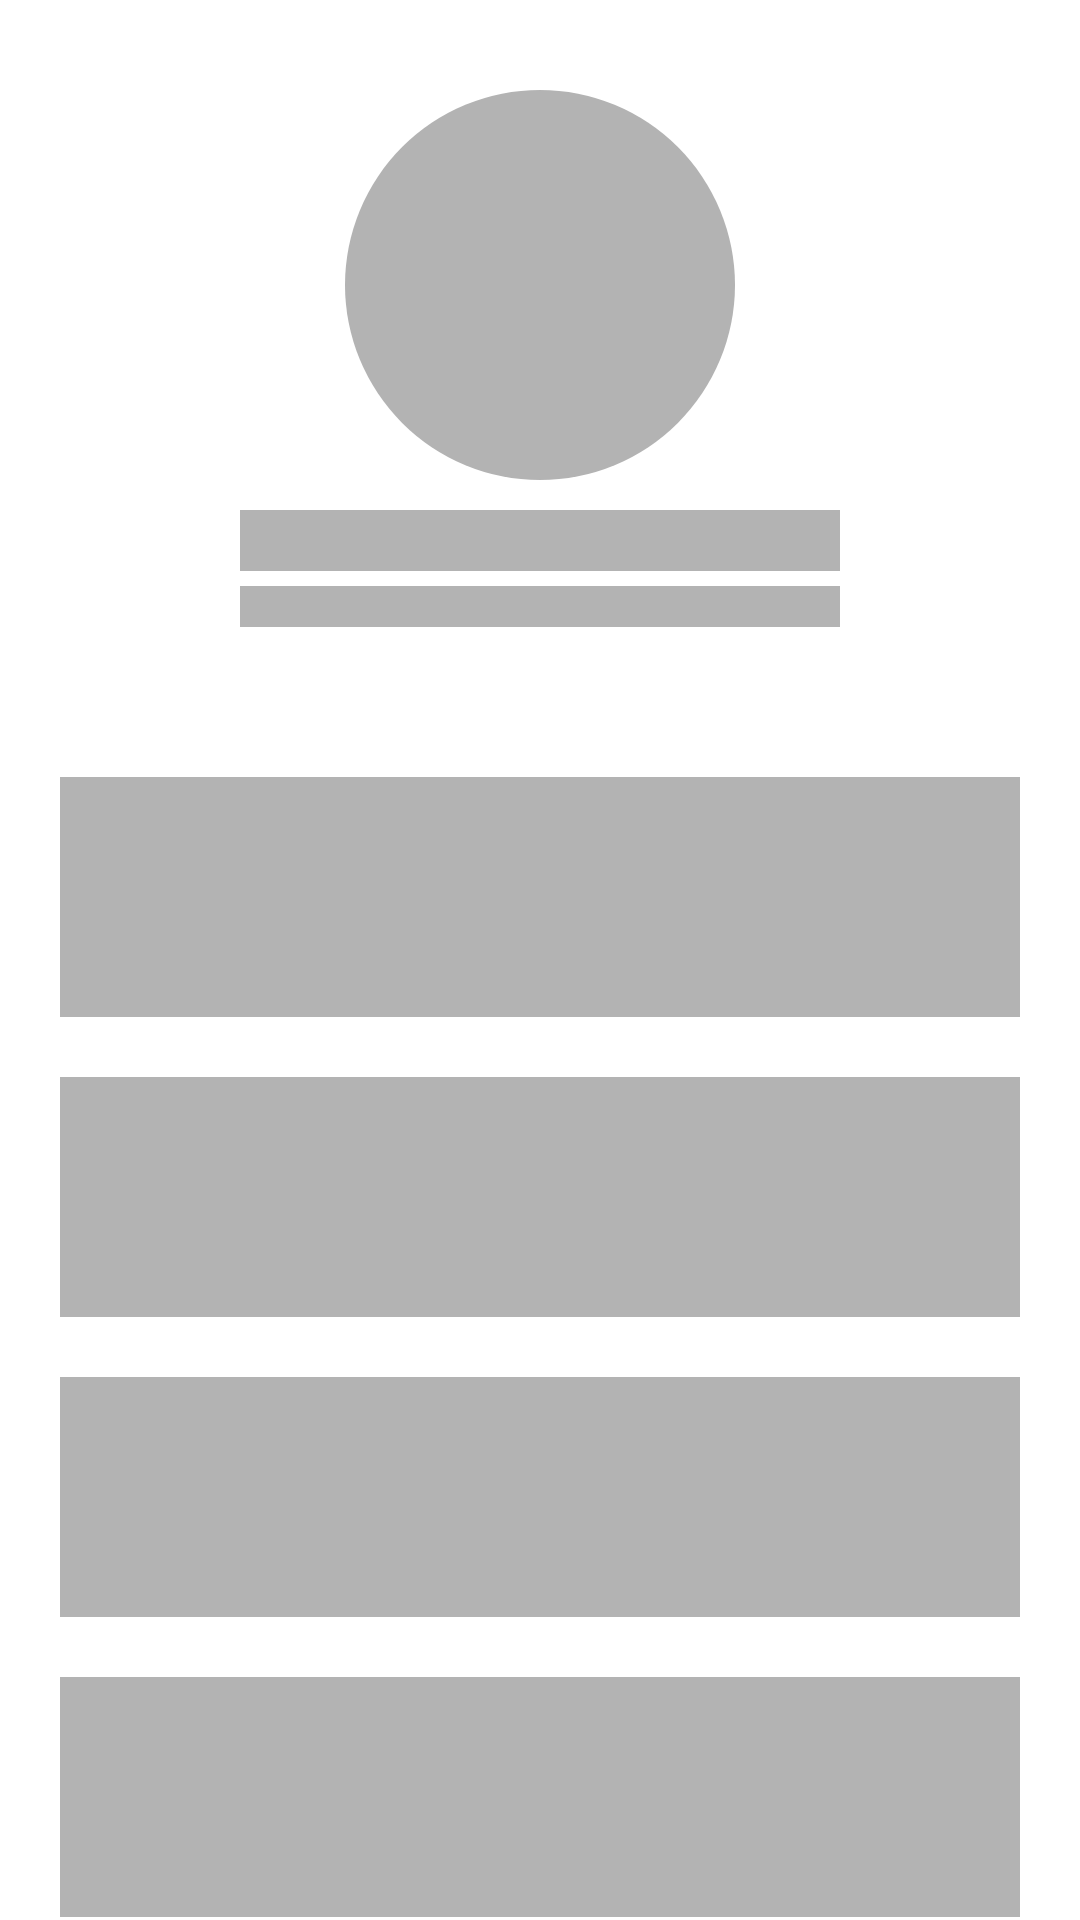

Write the Android layout XML for this screen, with the resource values it uses.
<!-- AndroidManifest.xml: application theme Theme.ECommerceTokoBangunanKOMA -->
<!-- res/layout/shimmer_review_shop.xml -->
<?xml version="1.0" encoding="utf-8"?>
<LinearLayout
    xmlns:android="http://schemas.android.com/apk/res/android"
    android:orientation="vertical"
    android:layout_width="match_parent"
    android:layout_height="match_parent"
    android:paddingHorizontal="20dp">

    <TextView
        android:layout_width="130dp"
        android:layout_height="130dp"
        android:layout_marginTop="30dp"
        android:background="@drawable/circle"
        android:textColor="@color/black"
        android:textSize="20sp"
        android:textStyle="bold"
        android:layout_gravity="center_horizontal"/>

    <TextView
        android:layout_width="200dp"
        android:layout_height="wrap_content"
        android:layout_marginTop="10dp"
        android:background="#B3B3B3"
        android:textColor="@color/black"
        android:textSize="15sp"
        android:textStyle="bold"
        android:layout_gravity="center_horizontal"/>

    <TextView
        android:layout_width="200dp"
        android:layout_height="wrap_content"
        android:layout_marginTop="5dp"
        android:background="#B3B3B3"
        android:textColor="@color/black"
        android:textSize="10sp"
        android:textStyle="bold"
        android:layout_gravity="center_horizontal"/>

    <TextView
        android:layout_width="match_parent"
        android:layout_height="wrap_content"
        android:layout_marginTop="50dp"
        android:background="#B3B3B3"
        android:textColor="@color/black"
        android:textSize="60sp"
        android:textStyle="bold"/>

    <TextView
        android:layout_width="match_parent"
        android:layout_height="wrap_content"
        android:layout_marginTop="20dp"
        android:background="#B3B3B3"
        android:textColor="@color/black"
        android:textSize="60sp"
        android:textStyle="bold"/>

    <TextView
        android:layout_width="match_parent"
        android:layout_height="wrap_content"
        android:layout_marginTop="20dp"
        android:background="#B3B3B3"
        android:textColor="@color/black"
        android:textSize="60sp"
        android:textStyle="bold"/>

    <TextView
        android:layout_width="match_parent"
        android:layout_height="wrap_content"
        android:layout_marginTop="20dp"
        android:background="#B3B3B3"
        android:textColor="@color/black"
        android:textSize="60sp"
        android:textStyle="bold"/>

    <TextView
        android:layout_width="match_parent"
        android:layout_height="wrap_content"
        android:layout_marginTop="20dp"
        android:background="#B3B3B3"
        android:textColor="@color/black"
        android:textSize="20sp"
        android:textStyle="bold"/>

</LinearLayout>
<!-- resources referenced by this layout -->
<resources>
  <!-- drawable circle (drawable) -->
  <?xml version="1.0" encoding="utf-8"?>
  <shape
      xmlns:android="http://schemas.android.com/apk/res/android"
      android:shape="oval">
  
      <solid
          android:color="#B3B3B3"/>
  
      <size
          android:width="120dp"
          android:height="120dp"/>
  </shape>
  <style name="Theme.ECommerceTokoBangunanKOMA" parent="Theme.MaterialComponents.DayNight.DarkActionBar">
          
          <item name="colorPrimary">#1e6091</item>
          <item name="colorPrimaryVariant">#1e6091</item>
          <item name="colorOnPrimary">@color/white</item>
          
          <item name="colorSecondary">@color/teal_200</item>
          <item name="colorSecondaryVariant">@color/teal_700</item>
          <item name="colorOnSecondary">@color/black</item>
          
          <item name="android:statusBarColor" tools:targetApi="l">?attr/colorPrimaryVariant</item>
          
      </style>
  <!-- not gathered from this repository: default colours our renderer supplied (Android Studio template values) -->
  <color name="teal_200">#FF03DAC5</color>
  <color name="teal_700">#FF018786</color>
  <color name="black">#FF000000</color>
  <color name="white">#FFFFFFFF</color>
</resources>
